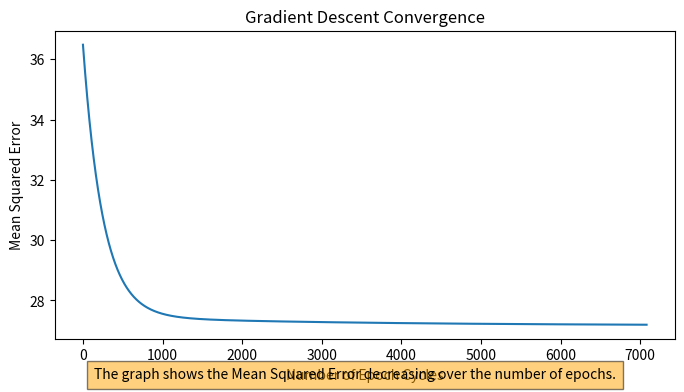

Reproduce this figure in Python.
import numpy as np
import matplotlib.pyplot as plt

def generate_data():
    """
    Generates synthetic data for linear regression.

    Returns:
        X1 (numpy.ndarray): Transposed matrix of features (including a column of ones).
        Y1 (numpy.ndarray): Transposed vector of target values.
        x (list): Original scaled x values.
        y (list): Corresponding y values.
    """
    x = []
    y = []
    x1 = [[], []]
    for i in range(-500, 500):
        x_val = i / 1000 # Scale the x value
        x.append(x_val) # Append scaled value to x list
        x1[0].append(1) 
        x1[1].append(i) # Append original value to second list in 'x1'
        n = np.random.normal(0, 5) # Generate a random noise value
        y_val = 2 * x_val - 3 + n # Calculate the corresponding y value
        y.append(y_val) # Append the y value to the y list
    return np.transpose(x1), np.transpose(y), x, y # Convert lists to numpy arrays for matrix operations

def calculate_coefficients(X1, Y1):
    """
    Calculates regression coefficients using the Normal Equation method.

    Args:
        X1 (numpy.ndarray): Transposed matrix of features (including a column of ones).
        Y1 (numpy.ndarray): Transposed vector of target values.

    Returns:
        B0 (float): Intercept coefficient.
        B1 (float): Slope coefficient.
    """
    # Calculate coefficients using the Normal Equation method
    b = np.matmul(np.linalg.inv(np.matmul(X1.T, X1)), np.matmul(X1.T, Y1))
    B0 = b[0]
    B1 = b[1]
    return B0, B1

def gradient_descent(x, y, lr=0.001, threshold=10e-6):
    """
    Performs gradient descent optimization to find regression coefficients.

    Args:
        x (list): Original scaled x values.
        y (list): Corresponding y values.
        lr (float, optional): Learning rate. Defaults to 0.001.
        threshold (float, optional): Convergence threshold. Defaults to 10e-6.

    Returns:
        b0 (float): Intercept coefficient.
        b1 (float): Slope coefficient.
        error (float): Final mean squared error.
        epoch (int): Number of epochs.
        Epoch (list): List of epoch numbers.
        E (list): List of mean squared errors during training.
    """
    # Initialize coefficients for Gradient Descent
    b0f = np.random.normal(0, 1)
    b1f = np.random.normal(0, 1)
    # Calculate initial error
    errorf = np.mean((y - (b0f + b1f * np.array(x)))**2)
    # Initialize variables for Gradient Descent
    error = errorf
    b0 = b0f
    b1 = b1f
    epoch = 0
    
    # Lists to store the progress of the Gradient Descent
    Epoch = [0]
    E = [errorf]
    
    flag = 0
    while not flag:
        y_pred = b0 + b1 * np.array(x)
          # Calculate gradients for each data point
        db0 = [-2 * (y[i] - (b0 + b1 * x[i])) for i in range(len(x))]
        db1 = [-2 * (y[i] - (b0 + b1 * x[i])) * x[i] for i in range(len(x))]
        
        grad_b0 = np.mean(db0)
        grad_b1 = np.mean(db1)
        
        # Update coefficients
        b0 -= lr * grad_b0
        b1 -= lr * grad_b1
        
        # Calculate new error
        new_error = np.mean([(y[i] - (b0 + b1 * x[i]))**2 for i in range(len(x))])
        
         # Update epoch count and error history
        epoch += 1
        Epoch.append(epoch)
        E.append(new_error)
        
        # Check for convergence
        if abs(error - new_error) < threshold:
            flag = 1
        else:
            error = new_error
    
    return b0, b1, error, epoch, Epoch, E

# Main execution
X1, Y1, x, y = generate_data()
B0, B1 = calculate_coefficients(X1, Y1)
b0, b1, error, epoch, Epoch, E = gradient_descent(x, y)

# Output the results
print("Closed Form: b0:", B0, "b1:", B1, "error:", error)
print("Gradient Descent: b0:", b0, "b1:", b1, "error:", error, "epoch:", epoch)

# Plot the error convergence
plt.figure(figsize=(8, 4))
plt.plot(Epoch, E)
plt.xlabel('Number of Epoch Cycles')
plt.ylabel('Mean Squared Error')
plt.title('Gradient Descent Convergence')
plt.figtext(0.5, 0.01, "The graph shows the Mean Squared Error decreasing over the number of epochs.", ha="center", fontsize=10, bbox={"facecolor":"orange", "alpha":0.5, "pad":5})
plt.show()